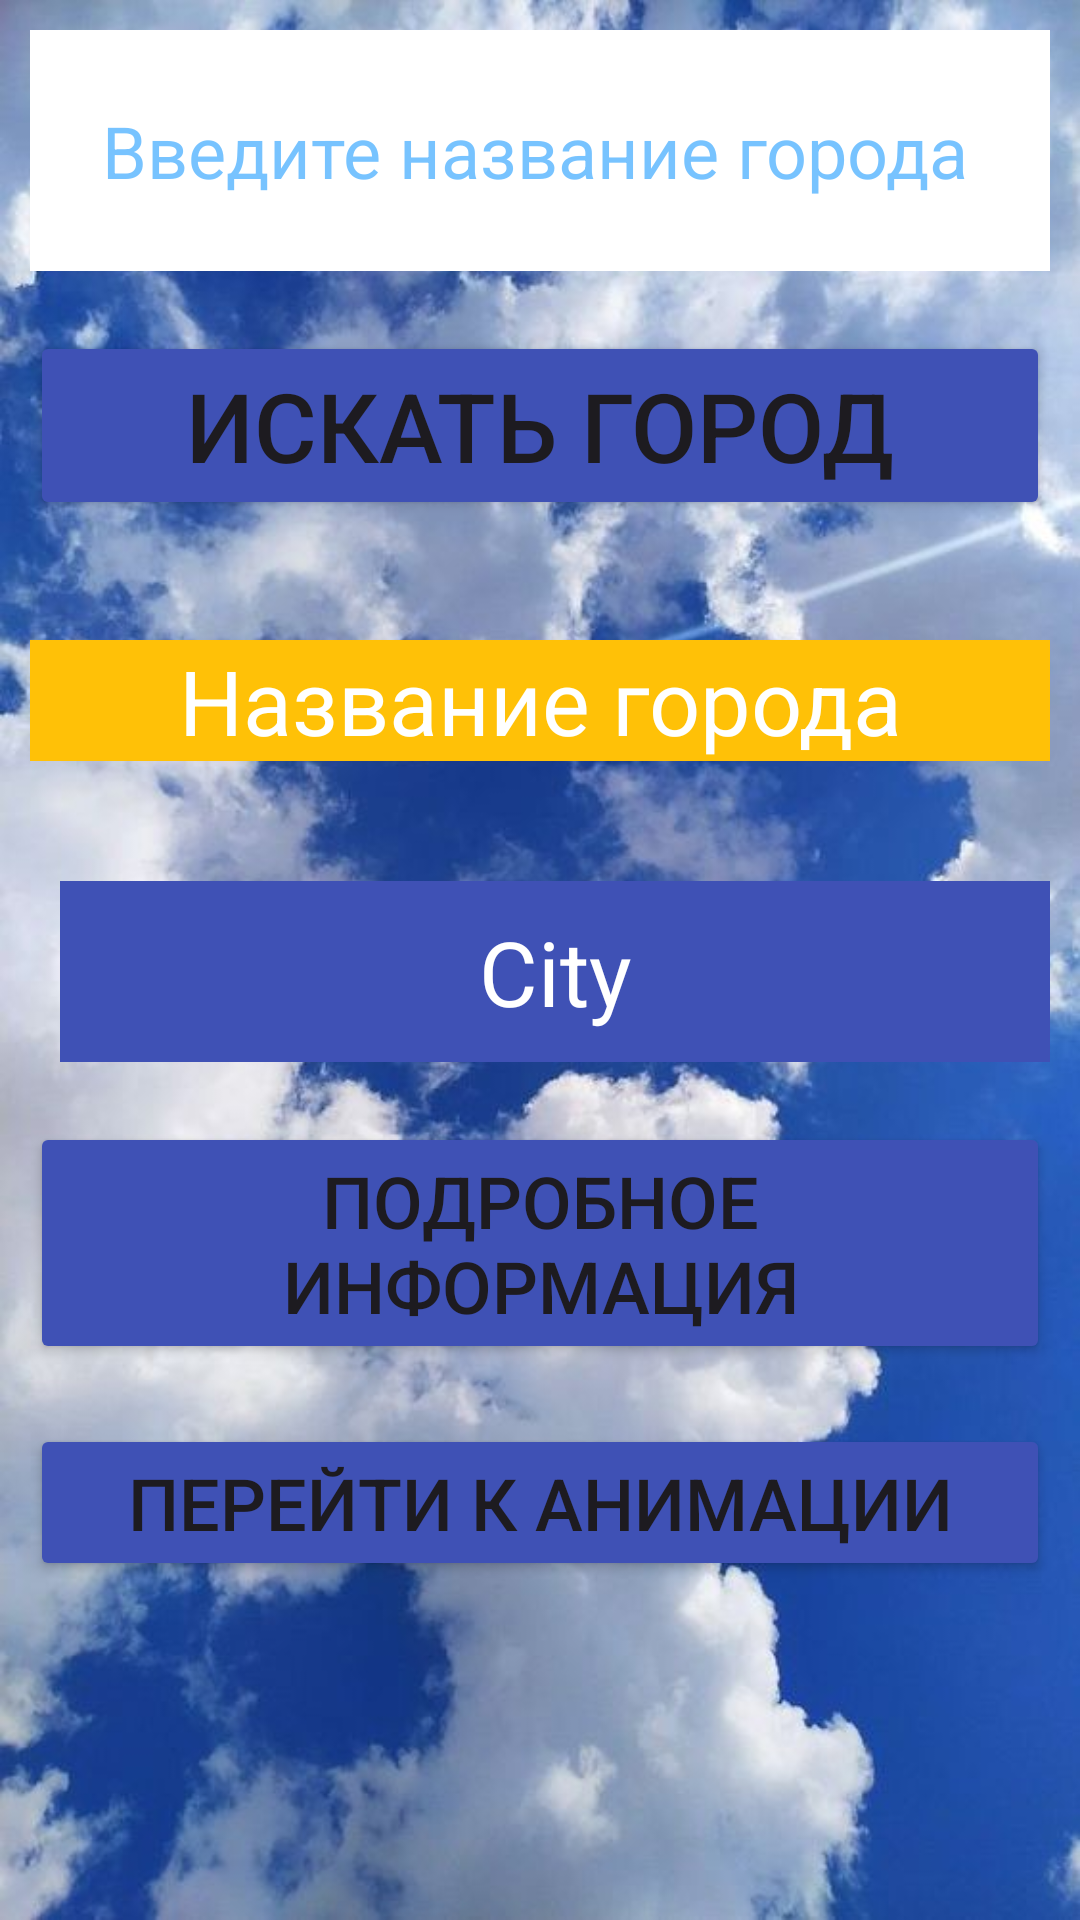

This screen was rendered from an Android layout file. Write that file and the resources it references.
<!-- AndroidManifest.xml: application theme Theme.WEATHER_TEACHER_WORK -->
<!-- res/layout/fragment_main.xml -->
<?xml version="1.0" encoding="utf-8"?>
<LinearLayout xmlns:android="http://schemas.android.com/apk/res/android"
    xmlns:tools="http://schemas.android.com/tools"
    android:layout_width="match_parent"
    android:layout_height="match_parent"
    android:background="@drawable/img_sky"
    android:orientation="vertical"
    android:padding="10dp"
    tools:context=".fragment.MainFragment">

    <EditText

        android:id="@+id/et_city"
        android:layout_width="match_parent"
        android:layout_height="wrap_content"
        android:background="@color/white"
        android:hint="@string/entter_nameCity"
        android:padding="24dp"
        android:textColorHint="#88008EFF"
        android:textSize="24sp" />

    <Button
        android:id="@+id/btn_request"
        android:layout_width="match_parent"
        android:layout_height="wrap_content"
        android:layout_marginTop="20dp"
        android:backgroundTint="@color/blue"
        android:text="@string/request_city"
        android:textSize="32sp" />

        <TextView
            android:id="@+id/tv_city_meaning"
            android:layout_width="match_parent"
            android:layout_height="wrap_content"
            android:layout_marginTop="40dp"
            android:background="@color/yellow"
            android:text="@string/name_city"
            android:textAlignment="center"
            android:textColor="@color/white"
            android:textSize="30sp" />

        <TextView
            android:id="@+id/tv_city"
            android:padding="10dp"
            android:layout_width="match_parent"
            android:layout_height="wrap_content"
            android:layout_marginStart="10dp"
            android:layout_marginTop="40dp"
            android:background="@color/blue"
            android:text="@string/city"
            android:textAlignment="center"
            android:textColor="@color/white"
            android:textSize="30sp" />



    <Button
        android:id="@+id/btn_detail"
        android:layout_width="match_parent"
        android:layout_height="wrap_content"
        android:layout_marginTop="20dp"
        android:backgroundTint="@color/blue"
        android:text="@string/more_detaild"
        android:textSize="24sp" />

    <Button
        android:id="@+id/btn_anim"
        android:layout_width="match_parent"
        android:layout_height="wrap_content"
        android:layout_marginTop="20dp"
        android:backgroundTint="@color/blue"
        android:text="@string/to_anim"
        android:textSize="24sp" />

</LinearLayout>
<!-- resources referenced by this layout -->
<resources>
  <color name="blue">#3F51B5</color>
  <color name="white">#FFFFFF</color>
  <color name="yellow">#FFC107</color>
  <!-- drawable img_sky: png bitmap (drawable, 952304 bytes) -->
  <string name="city">City</string>
  <string name="entter_nameCity">Введите название города</string>
  <string name="more_detaild">Подробное информация</string>
  <string name="name_city">Название города</string>
  <string name="request_city">Искать город</string>
  <string name="to_anim">Перейти к анимации</string>
  <style name="Theme.WEATHER_TEACHER_WORK" parent="Base.Theme.WEATHER_TEACHER_WORK" />
  <style name="Base.Theme.WEATHER_TEACHER_WORK" parent="Theme.Material3.DayNight.NoActionBar">
          
          
      </style>
</resources>
